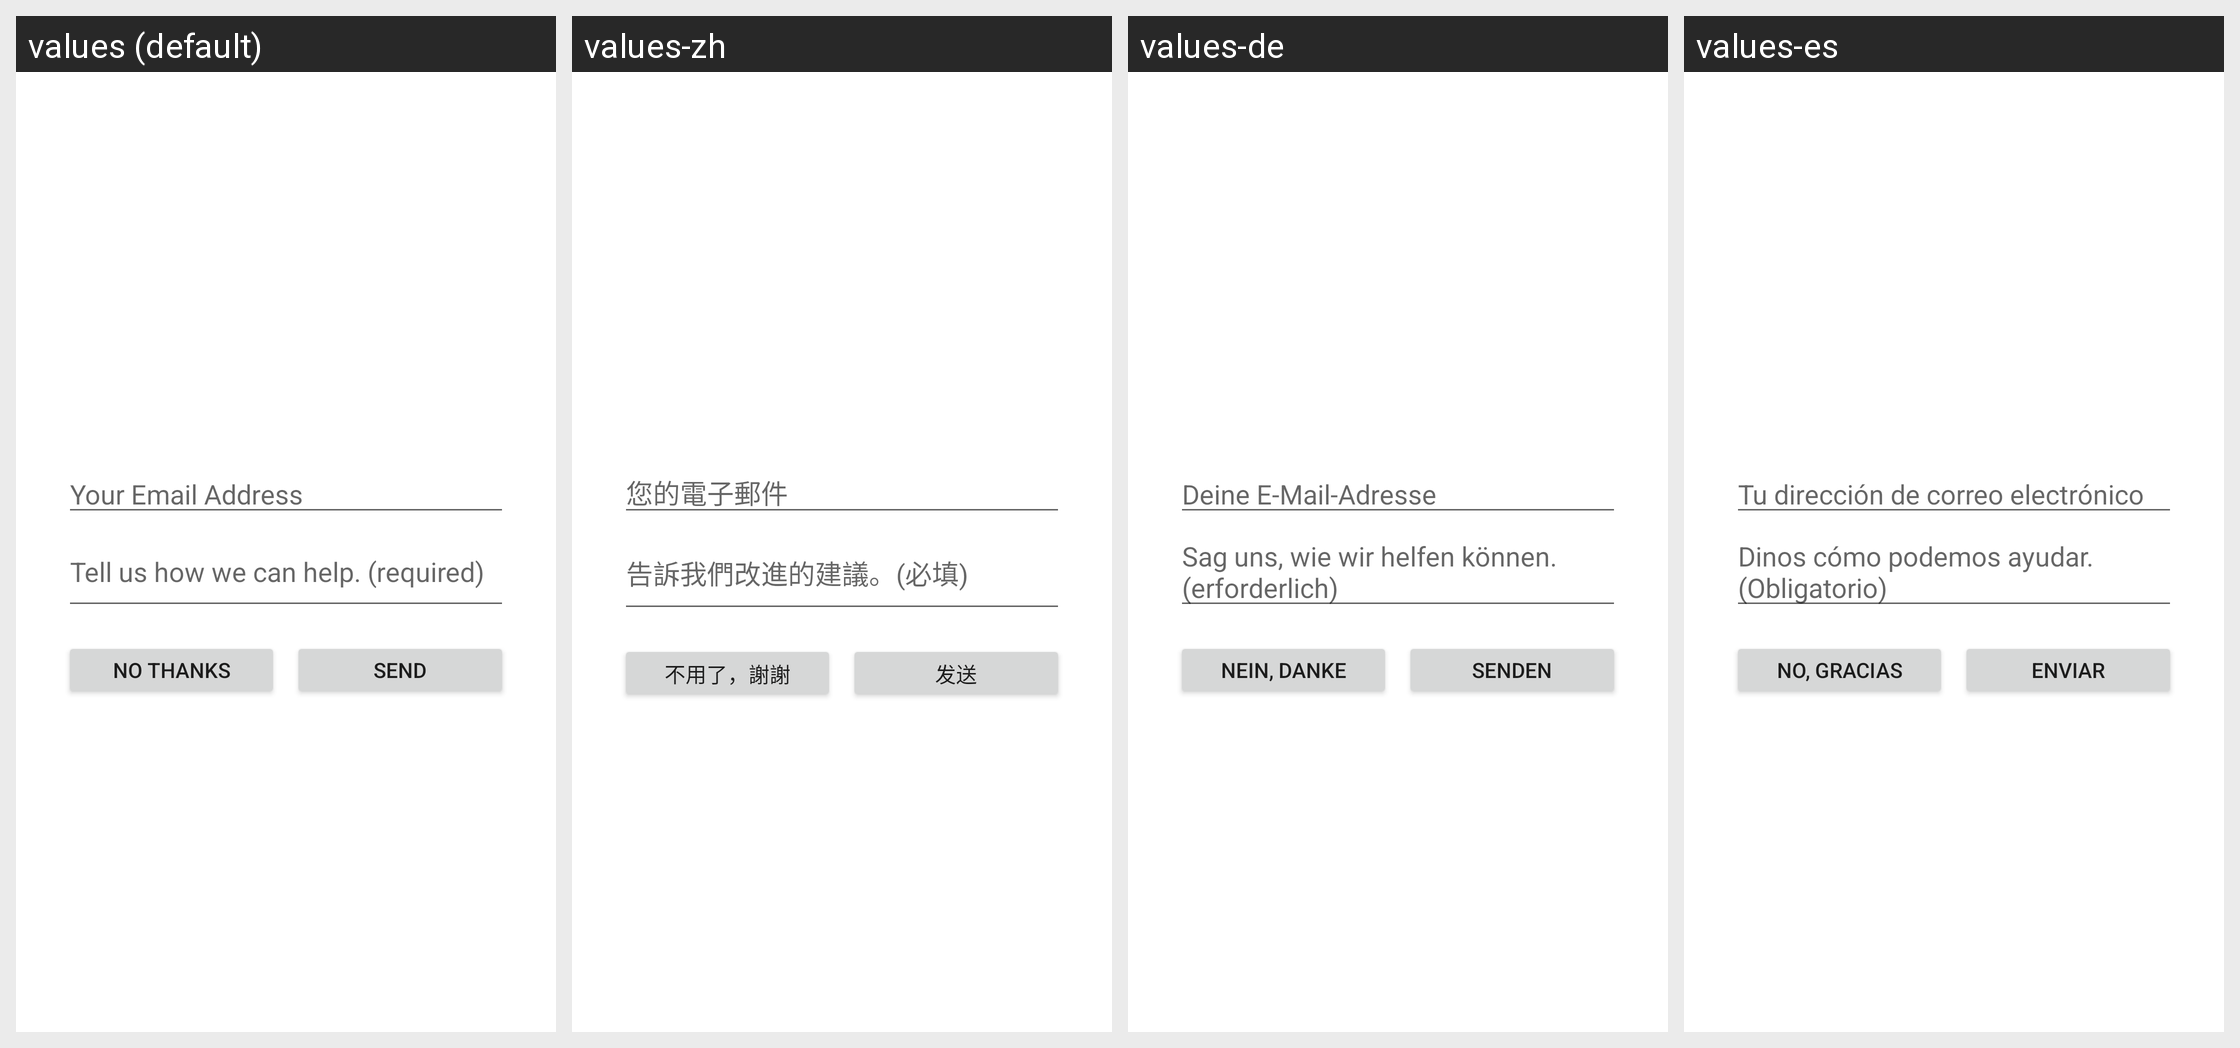

This grid shows one Android layout under several languages. Give, for every string resource on the screen, its name, the default text and each shown locale's text.
Android screen res/layout/apptentive_feedback_dialog_interaction.xml rendered under 4 locales, left to right: values (default), values-zh, values-de, values-es. Device: Nexus 5 (rendered at 1080×1920; each locale shown at half size, 540×960, under a caption strip naming it); theme Theme.MaterialComponents.DayNight.NoActionBar.
Other locales in the repository, not shown: values-da, values-fr, values-fr-rCA, values-it, values-ja, values-nl, values-pt, values-ru, values-sv, values-zh-rCN, values-zh-rTW.
Strings drawn on this screen, with the default value and each locale's value (text and hints the layout hard-codes, and strings that could not be matched under every locale, appear in the picture but are not listed):

apptentive_edittext_hint_email
  values: Your Email Address
  values-zh: 您的電子郵件
  values-de: Deine E-Mail-Adresse
  values-es: Tu dirección de correo electrónico

apptentive_intro_dialog_edittext_hint
  values: Tell us how we can help. (required)
  values-zh: 告訴我們改進的建議。(必填)
  values-de: Sag uns, wie wir helfen können. (erforderlich)
  values-es: Dinos cómo podemos ayudar. (Obligatorio)

apptentive_no_thanks
  values: No thanks
  values-zh: 不用了，謝謝
  values-de: Nein, danke
  values-es: No, gracias
